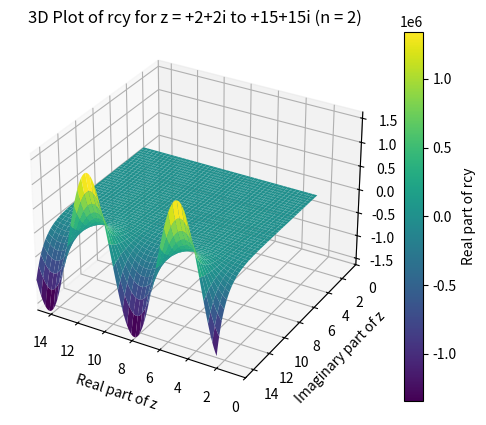

The matplotlib source for this figure:
## Riccati-Bessel Functions (Complex Argument)
# Ref: Computation of Special Functions (1996)
#        Authors: Shanjie Zhang, Jianming Jin
#----------------------------------------------
# Called by SphBessel
# Compute Riccati-Bessel functions of the first and second kinds and their derivatives
# Input  : z       --- complex argument of Riccati-Bessel Fucntion
#          n       --- order of jn(z) (n = 0, 1, 2,...)
# Output : rcj(n)  --- x * jn(z)
#          drcj(n) --- (x * jn(z))'
#          rcy(n)  --- x * yn(z)
#          drcy(n) --- (x * yn(z))'
#          

import numpy as np

def MSTA1(z, mp):
    a0 = abs(z)
    n0 = int(1.1 * a0) + 1
    f0 = envj(n0, a0) - mp
    n1 = n0 + 5
    f1 = envj(n1, a0) - mp
    
    for _ in range(20):
        nn = n1 - (n1 - n0) / (1.0 - f0 / f1)
        nn = int(nn)
        f = envj(nn, a0) - mp
        
        if abs(nn - n1) < 1:
            break
        
        n0 = n1
        f0 = f1
        n1 = nn
        f1 = f
    
    return nn

def MSTA2(z, n, mp):
    a0 = abs(z)
    hmp = 0.5 * mp
    ejn = envj(n, a0)
    
    if ejn <= hmp:
        obj = mp
        n0 = int(1.1 * a0)
    else:
        obj = hmp + ejn
        n0 = n
    
    f0 = envj(n0, a0) - obj
    n1 = n0 + 5
    f1 = envj(n1, a0) - obj
    
    for _ in range(20):
        nn = n1 - (n1 - n0) / (1.0 - f0 / f1)
        nn = int(nn)
        f = envj(nn, a0) - obj
        
        if abs(nn - n1) < 1:
            break
        
        n0 = n1
        f0 = f1
        n1 = nn
        f1 = f
    
    return nn + 10

def envj(n, z):
    n = max(1, abs(n))
    result = 0.5 * np.log10(6.28 * n) - n * np.log10(1.36 * z / n)
    return result




def rcbesselc(z, n):
    rcj  = np.zeros(n + 1, dtype=complex)
    rcy  = np.zeros(n + 1, dtype=complex)
    drcj = np.zeros(n + 1, dtype=complex)
    drcy = np.zeros(n + 1, dtype=complex)
    NM   = n
    #NMy  = 0
    
    if abs(z) < 1e-60: # Treat z = 0 as a special case
        print('ricatti-bessel function precision down')
        drcj[0] = 1.0 # zeroth order
        rcy     = -1.0e300 * np.ones(n + 1)
        drcy    = 1.0e300 * np.ones(n + 1)
        rcy[0]  = -1.0
        drcy[0] = 0.0
    else:
        rcj[0] = np.sin(z)  # zeroth order
        rcy[0] = -np.cos(z)
        rcj[1] = rcj[0] / z - np.cos(z)  # first order
        rcy[1] = rcy[0] / z - np.sin(z)
        rcj0   = rcj[0]
        rcj1   = rcj[1]
        RF0    = rcy[0]
        RF1    = rcy[1]
        
        for Ky in range(3, n + 2):
            RF2 = (2.0 * (Ky - 1) - 1.0) * RF1 / z - RF0
            
            if abs(RF2) > 1.0e300:
                continue
            
            rcy[Ky - 1] = RF2
            RF0 = RF1
            RF1 = RF2
        
        NMy = Ky - 1  
        #print(NMy)
        
        
    
    
        drcy[0] = np.sin(z)
        drcy[1] = -rcy[1] / z + rcy[0]
        
        for Ky in range(3, NMy + 2):
            drcy[Ky - 1] = -(Ky - 1) * rcy[Ky - 1] / z + rcy[Ky - 2]
        
        if n >= 2:
            M = MSTA1(z, 200)
            
            if M < n:
                NM = M
            else:
                M = MSTA2(z, n, 15)
            
            F0 = 0.0
            F1 = 1.0e-100
            
            for K in range(M + 1, 0, -1):
                F = (2.0 * (K - 1) + 3.0) * F1 / z - F0
                
                if K <= NM + 1:
                    rcj[K - 1] = F
                
                F0 = F1
                F1 = F
            
            if abs(rcj0) > abs(rcj1):
                CS = rcj0 / F
            else:
                CS = rcj1 / F0
            
            for K in range(1, NM + 2):
                rcj[K - 1] = CS * rcj[K - 1]
        
        drcj[0] = np.cos(z)
        drcj[1] = -rcj[1] / z + rcj0
        
        for K in range(3, NM + 2): # 3, NM + 2
            drcj[K - 1] = -(K - 1) * rcj[K - 1] / z + rcj[K - 2]
    
    return rcj, rcy, drcj, drcy

import numpy as np
import matplotlib.pyplot as plt
from mpl_toolkits.mplot3d import Axes3D

# Define the range for z (real and imaginary parts)
real_parts = np.linspace(2, 15, 130)
imaginary_parts = np.linspace(2, 15, 130)
real_mesh, imag_mesh = np.meshgrid(real_parts, imaginary_parts)
z_values = real_mesh + 1j * imag_mesh

# Initialize an array to store rcy values
rcy_values = np.zeros(z_values.shape, dtype=complex)

# Calculate rcy for z = -2-2i to +2+2i and n = 2
n = 2
for i in range(z_values.shape[0]):
    for j in range(z_values.shape[1]):
        _, rcy, _, _ = rcbesselc(z_values[i, j], n)
        rcy_values[i, j] = rcy[n-1]

# Create a 3D plot
fig = plt.figure()
ax = fig.add_subplot(111, projection='3d')
surf = ax.plot_surface(real_mesh, imag_mesh, rcy_values.real, cmap='viridis')
fig.colorbar(surf, ax=ax, label='Real part of rcy')
ax.set_xlabel('Real part of z')
ax.set_ylabel('Imaginary part of z')
ax.set_zlabel('Real part of rcy')
ax.set_title('3D Plot of rcy for z = +2+2i to +15+15i (n = 2)')

# Set z-axis limits
#ax.set_zlim([-25, 25])
plt.xlim(15, 0)
plt.ylim(15, 0)
plt.show()
